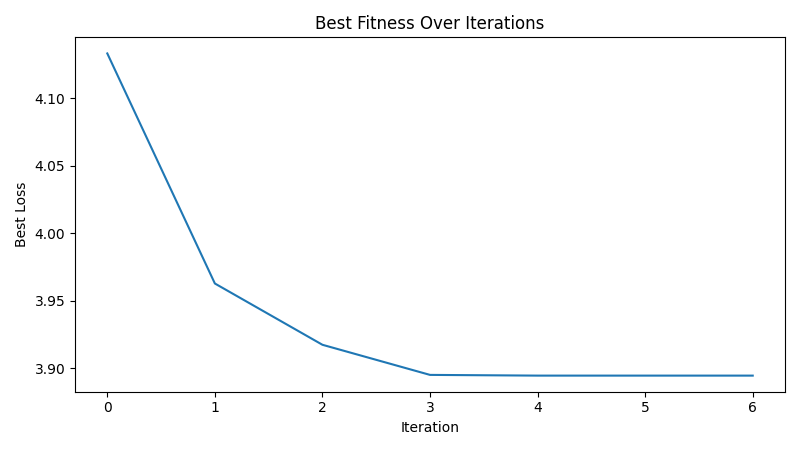

Data behind this chart, as committed beside it:
iteration, best_loss
1, 4.133
2, 3.963
3, 3.917
4, 3.895
5, 3.894
6, 3.894
7, 3.894
